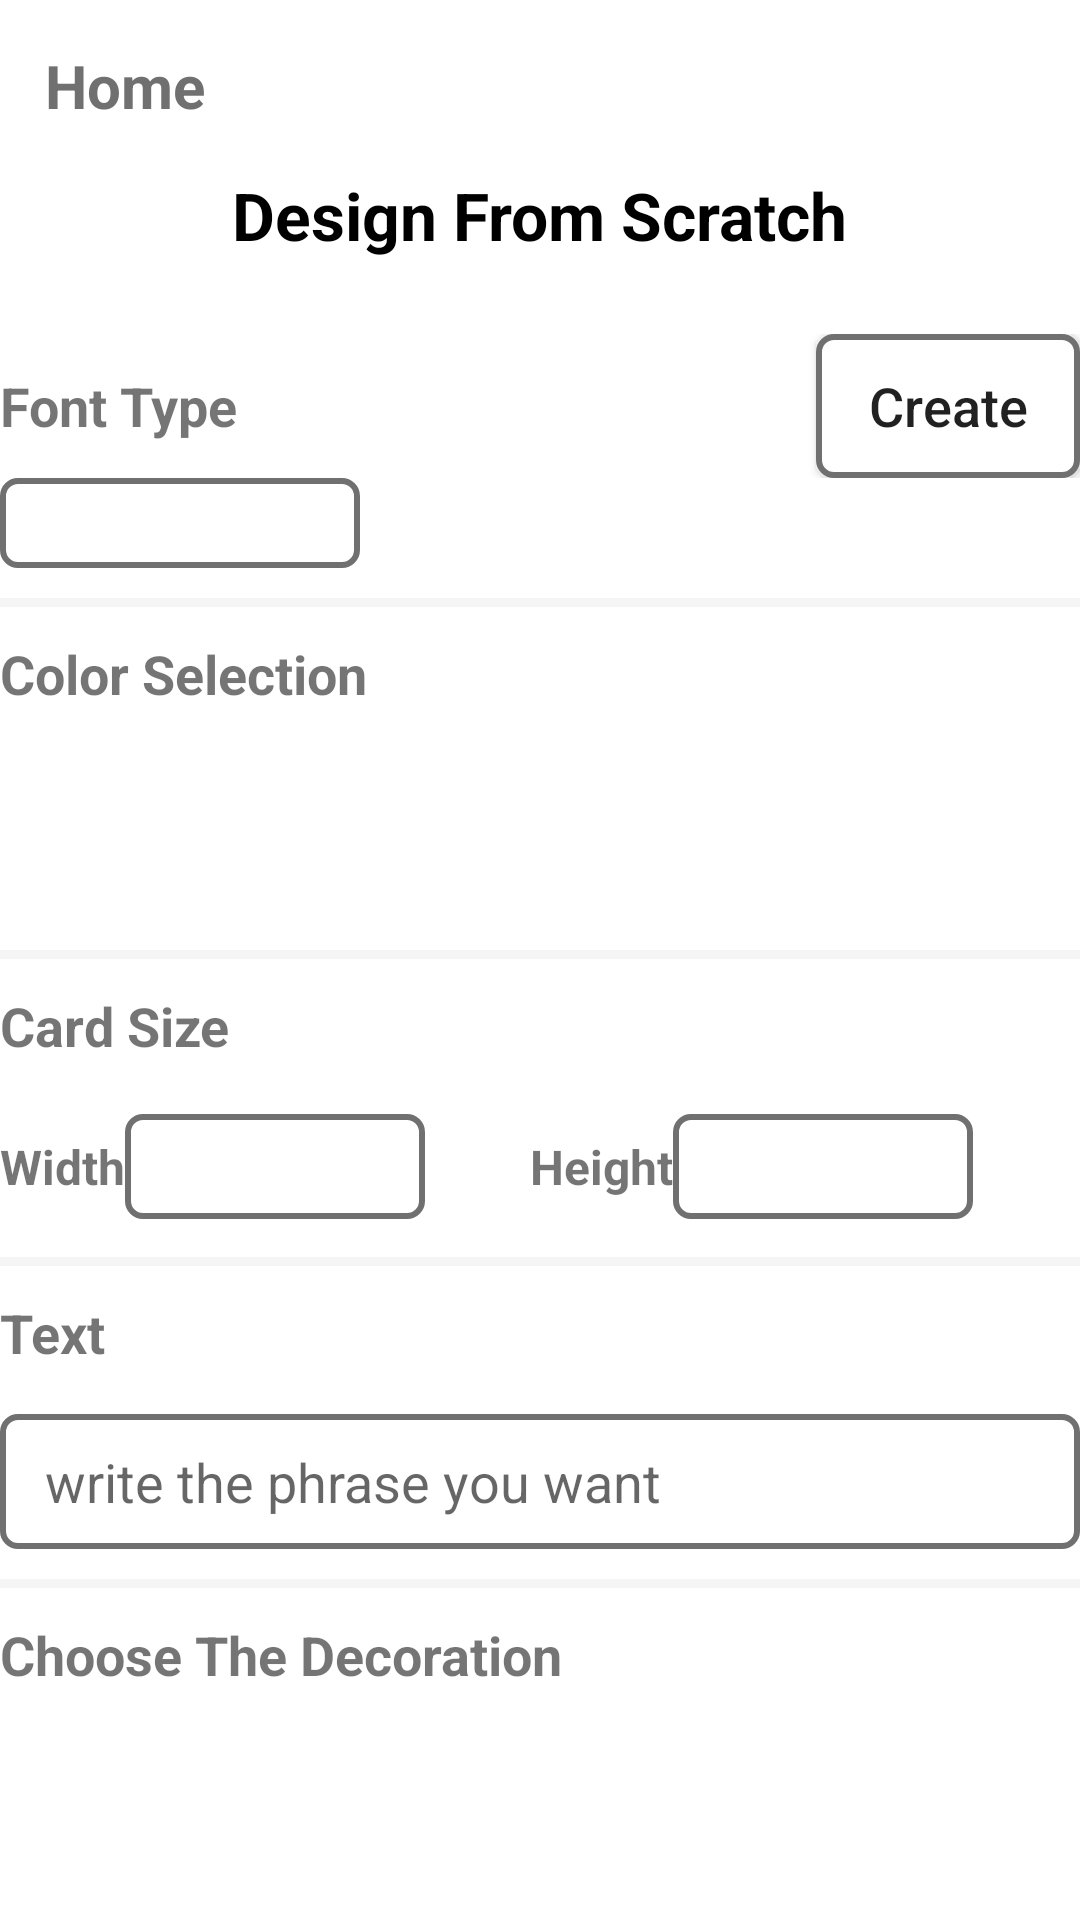

Produce the Android XML layout that renders to this screen, including the resource entries it uses.
<!-- AndroidManifest.xml: application theme Theme.Mycard -->
<!-- res/layout/activity_sad_custom.xml -->
<?xml version="1.0" encoding="utf-8"?>
<RelativeLayout xmlns:android="http://schemas.android.com/apk/res/android"
    xmlns:app="http://schemas.android.com/apk/res-auto"
    xmlns:tools="http://schemas.android.com/tools"
    android:layout_width="match_parent"
    android:layout_height="match_parent"
    tools:context=".User.Sad.Custom.SadCustom">

    <TextView
        android:id="@+id/sad_custom_back"
        android:layout_width="wrap_content"
        android:layout_height="wrap_content"
        android:layout_alignParentStart="true"
        android:layout_alignParentTop="true"
        android:layout_marginStart="@dimen/et_margin_vertical"
        android:layout_marginTop="@dimen/et_margin_vertical"
        android:layout_marginBottom="@dimen/et_margin_vertical"
        android:drawableLeft="@drawable/back_arrow_gray"
        android:text="Home"
        android:textColor="@color/dark_gray"
        android:textSize="20sp"
        android:textStyle="bold" />

    <TextView
        android:id="@+id/sad_custom_text"
        android:layout_width="wrap_content"
        android:layout_height="wrap_content"
        android:layout_below="@id/sad_custom_back"
        android:layout_centerHorizontal="true"
        android:text="Design From Scratch"
        android:textColor="@color/black"
        android:textSize="22sp"
        android:textStyle="bold" />

    <LinearLayout
        android:layout_width="match_parent"
        android:layout_height="match_parent"
        android:layout_below="@id/sad_custom_text"
        android:layout_marginTop="25dp"
        android:orientation="vertical">


        <RelativeLayout
            android:id="@+id/layer_one"
            android:layout_width="match_parent"
            android:layout_height="wrap_content">

            <TextView
                android:layout_width="wrap_content"
                android:layout_height="wrap_content"
                android:layout_centerVertical="true"
                android:layout_marginStart="@dimen/et_margin_small_start_end"
                android:text="Font Type"
                android:textSize="18sp"
                android:textStyle="bold" />


            <androidx.appcompat.widget.AppCompatButton
                android:id="@+id/sad_custom_create"
                android:layout_width="wrap_content"
                android:layout_height="wrap_content"
                android:layout_alignParentRight="true"
                android:layout_centerVertical="true"
                android:background="@drawable/button_clicked_sad"
                android:layout_marginEnd="@dimen/et_margin_small_start_end"
                android:text="Create"
                android:textAllCaps="false"
                android:textSize="18sp" />
        </RelativeLayout>

        <Spinner
            android:id="@+id/sad_custom_spinner"
            android:layout_width="120dp"
            android:layout_height="30dp"
            android:layout_marginStart="@dimen/et_margin_small_start_end"
            android:layout_marginEnd="8dp"
            android:background="@drawable/button_clicked_sad" />

        <RelativeLayout
            android:layout_width="match_parent"
            android:layout_height="3dp"
            android:layout_marginStart="@dimen/et_margin_small_start_end"
            android:layout_marginTop="10dp"
            android:layout_marginEnd="@dimen/et_margin_small_start_end"
            android:layout_marginBottom="10dp"
            android:background="@color/light_gray" />

        <TextView
            android:layout_width="wrap_content"
            android:layout_height="wrap_content"
            android:layout_centerVertical="true"
            android:layout_marginStart="@dimen/et_margin_small_start_end"
            android:text="Color Selection"
            android:textSize="18sp"
            android:textStyle="bold" />

        <androidx.recyclerview.widget.RecyclerView
            android:id="@+id/sad_custom_color_rv"
            android:layout_width="match_parent"
            android:layout_height="wrap_content"
            android:layout_marginStart="@dimen/et_margin_small_start_end"
            android:layout_marginTop="@dimen/et_margin_vertical"
            android:layout_marginEnd="@dimen/et_margin_small_start_end" />

        <LinearLayout
            android:layout_width="match_parent"
            android:layout_height="40dp"
            android:layout_marginStart="@dimen/et_margin_small_start_end"
            android:layout_marginTop="@dimen/et_margin_vertical"
            android:layout_marginEnd="@dimen/et_margin_small_start_end"
            android:orientation="horizontal">

            <TextView
                android:id="@+id/sad_custom_color_selected_text"
                android:layout_width="wrap_content"
                android:layout_height="wrap_content"
                android:layout_gravity="center_vertical"
                android:text="Selected Color: "
                android:textSize="16sp"
                android:textStyle="bold"
                android:visibility="gone" />

            <androidx.cardview.widget.CardView xmlns:app="http://schemas.android.com/apk/res-auto"
                android:layout_width="wrap_content"
                android:layout_height="wrap_content"
                android:layout_gravity="center_vertical"
                android:layout_marginStart="10dp"
                android:elevation="20dp"
                android:layoutDirection="ltr"
                android:orientation="vertical"
                app:cardCornerRadius="6dp"
                app:cardElevation="10dp">

                <RelativeLayout
                    android:id="@+id/sad_custom_color_selected"
                    android:layout_width="20dp"
                    android:layout_height="20dp"
                    android:background="@color/primary_orange"
                    android:visibility="gone" />

            </androidx.cardview.widget.CardView>


        </LinearLayout>

        <RelativeLayout
            android:layout_width="match_parent"
            android:layout_height="3dp"
            android:layout_marginStart="@dimen/et_margin_small_start_end"
            android:layout_marginTop="10dp"
            android:layout_marginEnd="@dimen/et_margin_small_start_end"
            android:layout_marginBottom="10dp"
            android:background="@color/light_gray" />

        <TextView
            android:layout_width="wrap_content"
            android:layout_height="wrap_content"
            android:layout_marginStart="@dimen/et_margin_small_start_end"
            android:text="Card Size"
            android:textSize="18sp"
            android:textStyle="bold" />

        <LinearLayout
            android:layout_width="match_parent"
            android:layout_height="40dp"
            android:layout_marginStart="@dimen/et_margin_small_start_end"
            android:layout_marginTop="@dimen/et_margin_vertical"
            android:layout_marginEnd="@dimen/et_margin_small_start_end"
            android:orientation="horizontal">

            <TextView
                android:layout_width="wrap_content"
                android:layout_height="wrap_content"
                android:layout_gravity="center_vertical"
                android:text="Width"
                android:textSize="16sp"
                android:textStyle="bold" />

            <EditText
                android:id="@+id/sad_custom_width_et"
                android:layout_width="100dp"
                android:layout_height="35dp"
                android:layout_gravity="center_vertical"
                android:layout_marginStart="@dimen/et_margin_small_start_end"
                android:background="@drawable/button_clicked_sad"
                android:gravity="center"
                android:inputType="number" />


            <TextView
                android:layout_width="wrap_content"
                android:layout_height="wrap_content"
                android:layout_gravity="center_vertical"
                android:layout_marginStart="@dimen/et_margin_start_end"
                android:text="Height"
                android:textSize="16sp"
                android:textStyle="bold" />

            <EditText
                android:id="@+id/sad_custom_height_et"
                android:layout_width="100dp"
                android:layout_height="35dp"
                android:layout_gravity="center_vertical"
                android:layout_marginStart="@dimen/et_margin_small_start_end"
                android:background="@drawable/button_clicked_sad"
                android:gravity="center"
                android:inputType="number" />


        </LinearLayout>

        <RelativeLayout
            android:layout_width="match_parent"
            android:layout_height="3dp"
            android:layout_marginStart="@dimen/et_margin_small_start_end"
            android:layout_marginTop="10dp"
            android:layout_marginEnd="@dimen/et_margin_small_start_end"
            android:layout_marginBottom="10dp"
            android:background="@color/light_gray" />

        <TextView
            android:layout_width="wrap_content"
            android:layout_height="wrap_content"
            android:layout_marginStart="@dimen/et_margin_small_start_end"
            android:text="Text"
            android:textSize="18sp"
            android:textStyle="bold" />

        <EditText
            android:id="@+id/sad_custom_text_et"
            android:layout_width="match_parent"
            android:layout_height="45dp"
            android:layout_marginStart="@dimen/et_margin_small_start_end"
            android:layout_marginTop="@dimen/et_margin_vertical"
            android:layout_marginEnd="@dimen/et_margin_small_start_end"
            android:background="@drawable/button_clicked_sad"
            android:hint="write the phrase you want"
            android:paddingStart="@dimen/et_margin_vertical" />

        <RelativeLayout
            android:layout_width="match_parent"
            android:layout_height="3dp"
            android:layout_marginStart="@dimen/et_margin_small_start_end"
            android:layout_marginTop="10dp"
            android:layout_marginEnd="@dimen/et_margin_small_start_end"
            android:layout_marginBottom="10dp"
            android:background="@color/light_gray" />

        <TextView
            android:layout_width="wrap_content"
            android:layout_height="wrap_content"
            android:layout_centerVertical="true"
            android:layout_marginStart="@dimen/et_margin_small_start_end"
            android:text="Choose The Decoration"
            android:textSize="18sp"
            android:textStyle="bold" />

        <androidx.recyclerview.widget.RecyclerView
            android:id="@+id/sad_custom_decoration_rv"
            android:layout_width="match_parent"
            android:layout_height="match_parent"
            android:layout_marginStart="@dimen/et_margin_small_start_end"
            android:layout_marginTop="@dimen/et_margin_vertical"
            android:layout_marginEnd="@dimen/et_margin_small_start_end" />


    </LinearLayout>
    

</RelativeLayout>
<!-- resources referenced by this layout -->
<resources>
  <color name="black">#FF000000</color>
  <color name="dark_gray">#707070</color>
  <color name="light_gray">#F5F5F5</color>
  <color name="primary_orange">#FF6C5F</color>
  <dimen name="et_margin_start_end">35dp</dimen>
  <dimen name="et_margin_vertical">15dp</dimen>
  <!-- drawable button_clicked_sad (drawable) -->
  <?xml version="1.0" encoding="utf-8"?>
  <shape xmlns:android="http://schemas.android.com/apk/res/android"
      android:shape="rectangle">
  
      <corners android:radius="@dimen/et_corners_radius" />
      <solid android:color="@color/white" />
      <stroke
          android:width="2dp"
          android:color="@color/dark_gray" />
  
  </shape>
  <style name="Theme.Mycard" parent="Theme.MaterialComponents.DayNight.NoActionBar">
          
          <item name="colorPrimary">@color/primary_orange</item>
          <item name="colorPrimaryVariant">@color/dark_orange</item>
          <item name="colorOnPrimary">@color/white</item>
          
          <item name="colorSecondary">@color/primary_orange</item>
          <item name="colorSecondaryVariant">@color/dark_orange</item>
          <item name="colorOnSecondary">@color/black</item>
          
          <item name="android:statusBarColor" tools:targetApi="l">?attr/colorPrimaryVariant</item>
          
      </style>
  <dimen name="et_corners_radius">5dp</dimen>
  <color name="white">#FFFFFFFF</color>
  <color name="dark_orange">#FF4C4C</color>
</resources>
